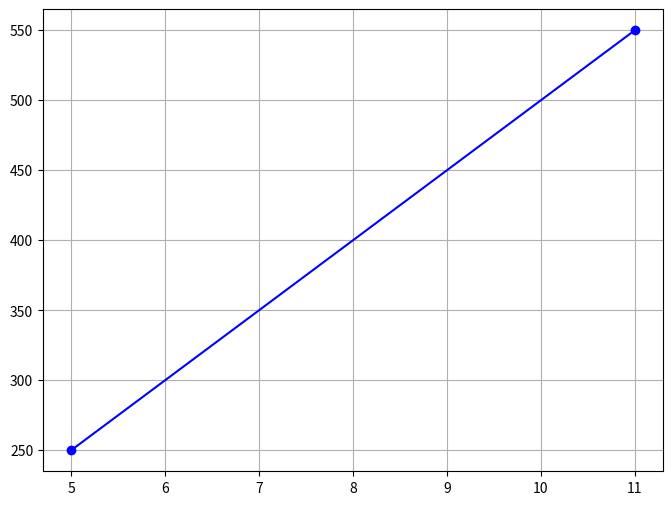

Generate this figure with matplotlib:
'''
Un pendrive tiene un precio de $50. Como promoción si se compran más de 12 unidades
ya el precio tiene un descuento del 10%. Simular un par de ventas y representar 
gráficamente las ecuaciones correspondientes
'''

import matplotlib.pyplot as plt
import numpy as np

ventas = np.random.randint(1, 15, size=2)
precios_totales = []

for venta in ventas:
    if venta >= 12:
        total = venta * 50
        total = total - (total * 10) / 100
        precios_totales.append(total)
    else:
        total = venta * 50
        precios_totales.append(total)


plt.figure(figsize=(8, 6))
plt.plot(ventas, precios_totales, color='blue', marker='o')
plt.grid(True)
plt.show()

